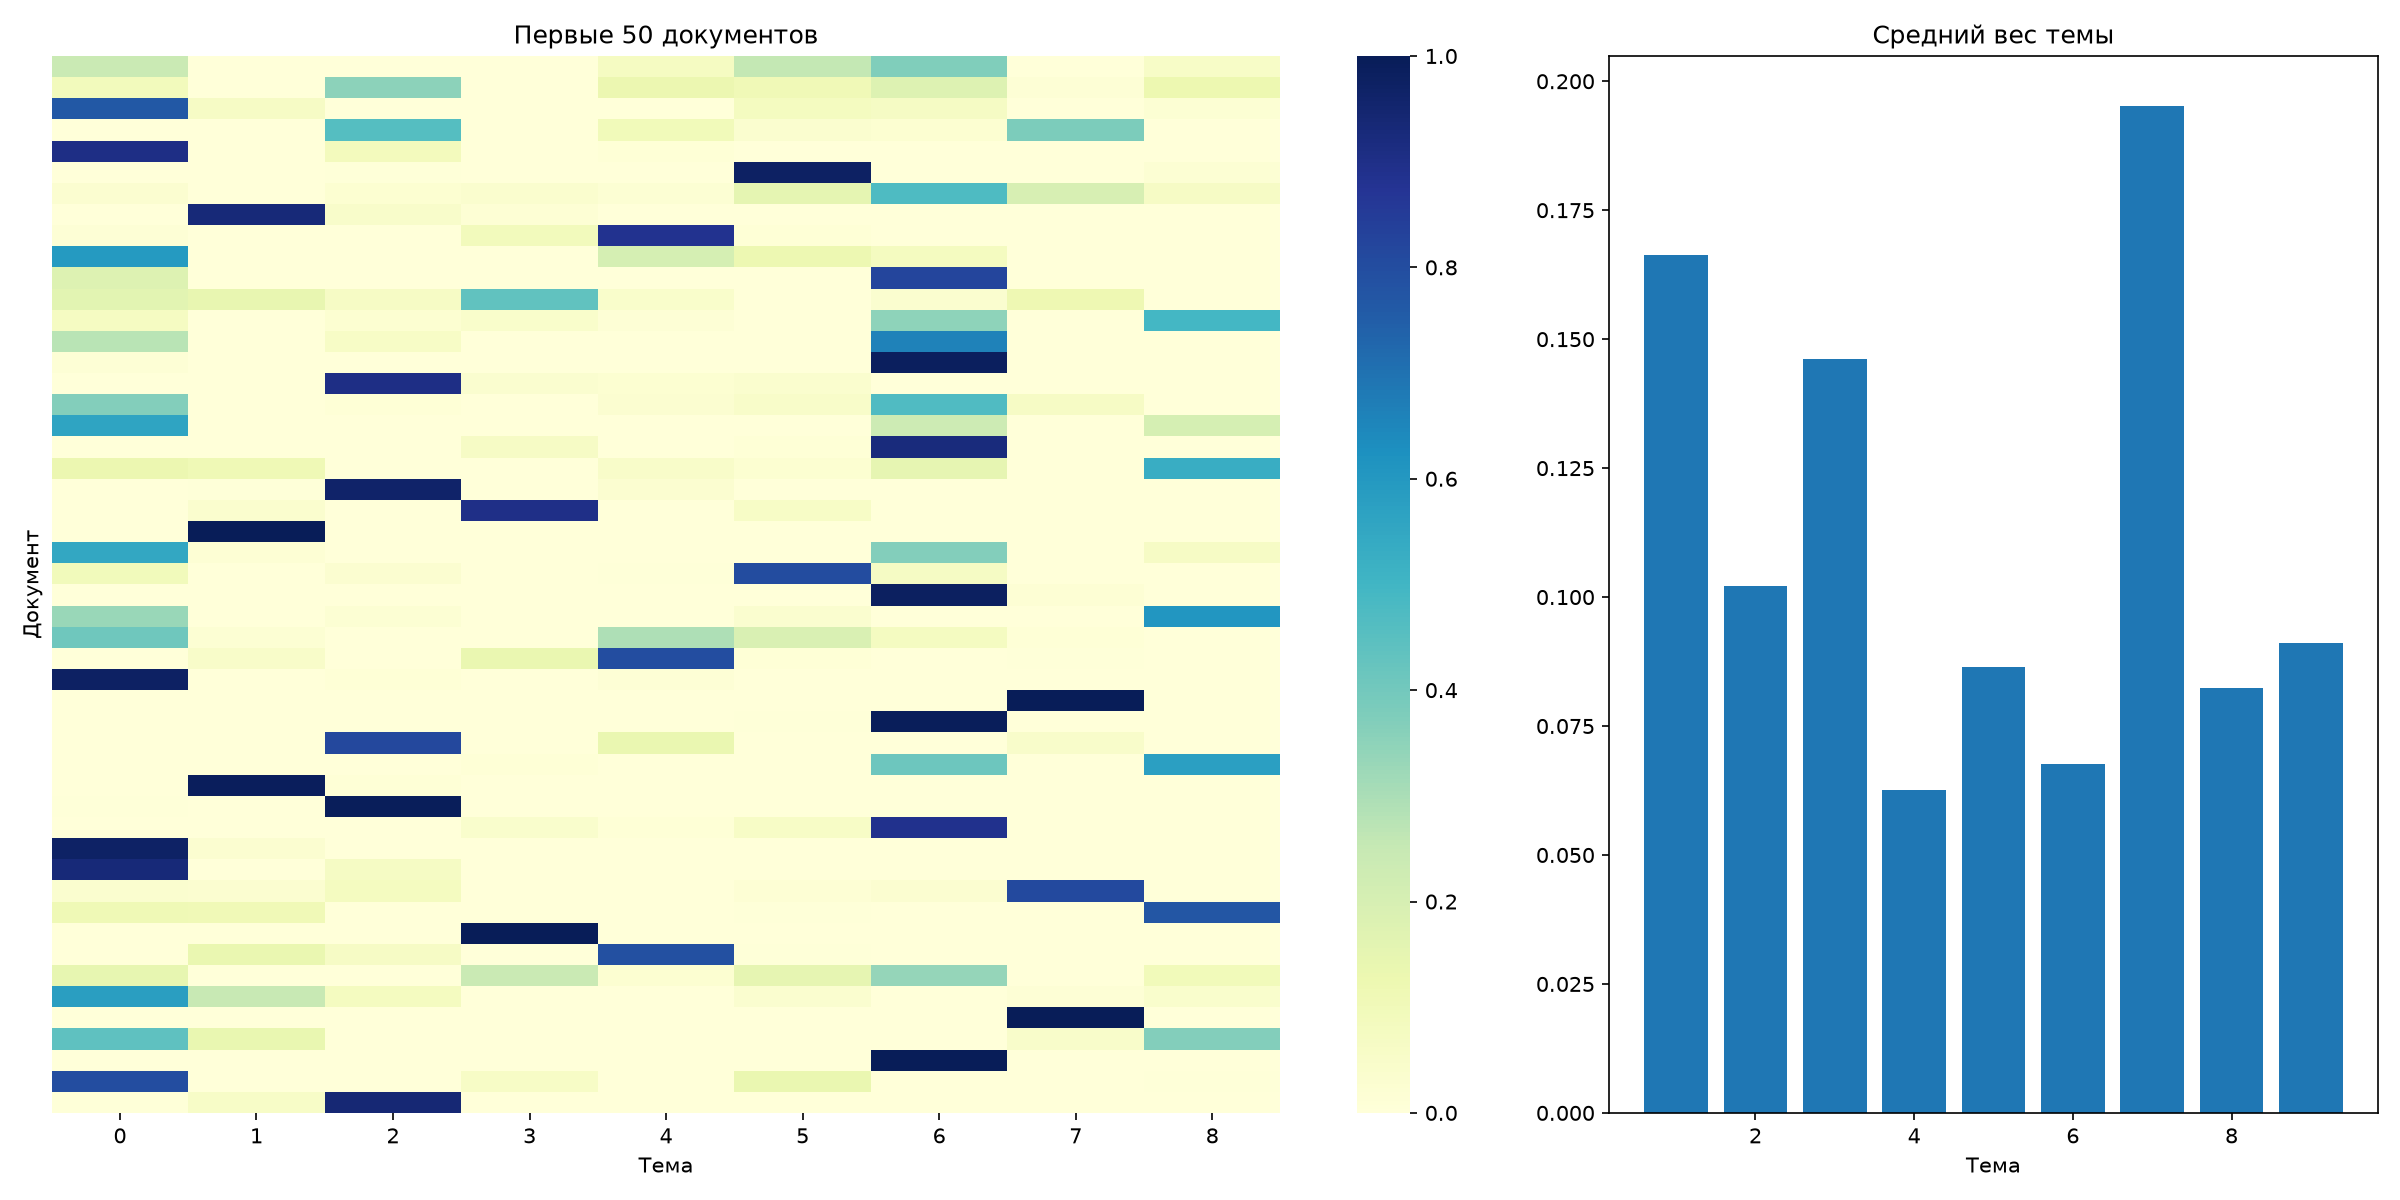

The data file committed next to this chart (first rows):
title, url, dominant_topic, topic_1, topic_2, topic_3, topic_4, topic_5, topic_6, topic_7, topic_8, topic_9
ПНИПУ приглашает студентов и школьников …, https://pstu.ru/media/news/pnipu-priglas…, 7, 0.2419, 0.0, 0.0, 0.0, 0.07414, 0.2545, 0.3735, 0.0, 0.05596
Войска беспилотных систем Вооруженных си…, https://pstu.ru/media/news/vyska-bespilo…, 3, 0.0932, 0.0, 0.3532, 0.0, 0.1291, 0.1069, 0.1793, 0.01219, 0.1262
В ПНИПУ пройдут Дни научного кино: откры…, https://pstu.ru/media/news/v-pnipu-proyd…, 1, 0.7665, 0.06479, 0.0, 0.0, 0.0, 0.07866, 0.06699, 0.0, 0.02304
Ученый Пермского Политеха рассказал о пр…, https://pstu.ru/media/news/uchenyy-perms…, 3, 0.0, 0.0, 0.4594, 0.0, 0.1011, 0.03321, 0.02642, 0.3799, 0.0
Сотрудники Лаборатории природных газовых…, https://pstu.ru/media/news/sotrudniki-la…, 1, 0.9033, 0.0, 0.08849, 0.0, 0.008251, 0.0, 0.0, 0.0, 0.0
Как снять ролик на миллион просмотров: «…, https://pstu.ru/media/news/kak-snyat-rol…, 6, 0.0, 0.0, 0.004408, 0.0, 0.0, 0.9757, 0.0, 0.0, 0.01993
Штаб студотрядов ПНИПУ подтвердил статус…, https://pstu.ru/media/news/shtab-studotr…, 7, 0.02986, 0.0, 0.02348, 0.03888, 0.01979, 0.1527, 0.4743, 0.1979, 0.06309
«Цифровая кафедра» в ПНИПУ: магистрант Х…, https://pstu.ru/media/news/tsifrovaya-ka…, 2, 0.0, 0.9319, 0.04887, 0.01925, 0.0, 0.0, 0.0, 0.0, 0.0
Поздравляем с наступающим Днем народного…, https://pstu.ru/media/news/pozdravlyaem-…, 5, 0.01536, 0.0, 0.0, 0.09094, 0.8838, 0.00986, 0.0, 0.0, 0.0
В Пермском Политехе напишут этнографичес…, https://pstu.ru/media/news/v-permskom-po…, 1, 0.5947, 0.0, 0.0, 0.0, 0.2039, 0.1229, 0.07851, 0.0, 0.0
Иностранные студенты Пермского Политеха …, https://pstu.ru/media/news/inostrannye-s…, 7, 0.1767, 0.0, 0.0, 0.0, 0.0, 0.0003195, 0.823, 0.0, 0.0
Ученому Пермского Политеха присвоено зва…, https://pstu.ru/media/news/uchenomu-perm…, 4, 0.162, 0.1409, 0.06285, 0.4365, 0.04542, 0.0, 0.03472, 0.1175, 0.0
Юные артисты «Солнечной радуги» ПНИПУ ст…, https://pstu.ru/media/news/yunye-artisty…, 9, 0.07204, 0.0, 0.02354, 0.04319, 0.01202, 0.0, 0.3506, 0.003335, 0.4953
Политехники вошли в пятерку лучших коман…, https://pstu.ru/media/news/politekhniki-…, 7, 0.2752, 0.0, 0.06146, 0.0, 0.0, 0.0, 0.6634, 0.0, 0.0
Студенты Пермского Политеха завоевали зо…, https://pstu.ru/media/news/studenty-perm…, 7, 0.01311, 0.001188, 0.0, 0.0, 0.0, 0.0, 0.9857, 0.0, 0.0
Ученые ПНИПУ впервые в России создали ос…, https://pstu.ru/media/news/uchenye-pnipu…, 3, 0.0, 0.0, 0.9042, 0.03461, 0.02453, 0.03664, 0.0, 0.0, 0.0
Студенты ПНИПУ вошли в число лучших на В…, https://pstu.ru/media/news/studenty-pnip…, 7, 0.3704, 0.0, 0.01049, 0.0, 0.02922, 0.05435, 0.4724, 0.06318, 0.0
В Перми пройдет третий Всероссийский фор…, https://pstu.ru/media/news/v-permi-proyd…, 1, 0.5609, 0.0, 0.0, 0.0, 0.0, 0.0, 0.2328, 0.0, 0.2064
Политехники заняли первое место в регион…, https://pstu.ru/media/news/politekhniki-…, 7, 0.0, 0.0, 0.0, 0.06605, 0.0, 0.01106, 0.9229, 0.0, 0.0
В ПНИПУ стартует Школа старост «Маяк»: п…, https://pstu.ru/media/news/v-pnipu-start…, 9, 0.1306, 0.111, 0.0, 0.0, 0.05416, 0.02526, 0.1507, 0.0, 0.5283
Ученые ПНИПУ научили нейросеть почти в д…, https://pstu.ru/media/news/uchenye-pnipu…, 3, 0.0, 0.004525, 0.9645, 0.0, 0.03101, 0.0, 0.0, 0.0, 0.0
Ветераны Пермского Политеха: Раиса Васил…, https://pstu.ru/media/news/veterany-perm…, 4, 0.0, 0.0356, 0.0, 0.902, 0.0, 0.06239, 0.0, 0.0, 0.0
«Цифровая кафедра» ПНИПУ: выпускница ХТФ…, https://pstu.ru/media/news/tsifrovaya-ka…, 2, 0.0, 1.0, 0.0, 0.0, 0.0, 0.0, 0.0, 0.0, 0.0
Итоги конкурса СНИЛ и СКБ: в ПНИПУ награ…, https://pstu.ru/media/news/itogi-konkurs…, 1, 0.5494, 0.01927, 0.0, 0.0, 0.0, 0.0, 0.3687, 0.0, 0.06261
Активистки «Голоса Пармы» приняли участи…, https://pstu.ru/media/news/aktivistki-go…, 6, 0.0948, 0.0, 0.02873, 0.0, 0.004577, 0.8026, 0.06932, 0.0, 0.0
Политехники завоевали шесть медалей на р…, https://pstu.ru/media/news/politekhniki-…, 7, 0.0, 0.0, 0.0, 0.0, 0.0, 0.0, 0.9812, 0.01877, 0.0
В ПНИПУ завершилась III Всероссийская ко…, https://pstu.ru/media/news/v-pnipu-zaver…, 9, 0.3312, 0.0, 0.02298, 0.00219, 0.0, 0.03508, 0.0, 0.0, 0.6086
Ансамбль «Солнечная радуга» Пермского По…, https://pstu.ru/media/news/ansambl-solne…, 1, 0.4089, 0.02037, 0.0, 0.0, 0.2952, 0.1931, 0.07423, 0.0083, 0.0
Пермский Политех поздравляет с Днем экон…, https://pstu.ru/media/news/permskiy-poli…, 5, 0.0, 0.05333, 0.0, 0.1357, 0.7976, 0.008161, 0.0, 0.005237, 0.0
От модернизации дорог до средств индивид…, https://pstu.ru/media/news/ot-modernizat…, 1, 0.975, 0.0, 0.008449, 0.0, 0.01471, 0.001892, 0.0, 0.0, 0.0
Что скрывает Тауридный резонансный рой: …, https://pstu.ru/media/news/chto-skryvaet…, 8, 0.0, 0.0, 0.0, 0.0, 0.0002211, 0.0, 0.0, 0.9998, 0.0
Студенты ПНИПУ вошли в состав сборных Пр…, https://pstu.ru/media/news/studenty-pnip…, 7, 0.0, 0.0, 0.0, 0.0, 0.0, 0.005645, 0.9944, 0.0, 0.0
Ученые ПНИПУ создали новый генератор, ко…, https://pstu.ru/media/news/uchenye-pnipu…, 3, 0.0, 0.0, 0.815, 0.0, 0.1354, 0.0, 0.002381, 0.04723, 0.0
Команда Политехнической школы ПНИПУ заво…, https://pstu.ru/media/news/komanda-polit…, 9, 0.0, 0.0, 0.0, 0.009757, 0.0, 0.0, 0.4136, 0.0, 0.5766
«Цифровая кафедра» ПНИПУ: студентка гума…, https://pstu.ru/media/news/tsifrovaya-ka…, 2, 0.0, 0.9911, 0.00894, 0.0, 0.0, 0.0, 0.0, 0.0, 0.0
Ученые ПНИПУ и Китайского нефтяного унив…, https://pstu.ru/media/news/uchenye-pnipu…, 3, 0.004286, 0.0, 0.9957, 0.0, 0.0, 0.0, 0.0, 0.0, 0.0
Политехники стали победителями соревнова…, https://pstu.ru/media/news/politekhniki-…, 7, 0.0, 0.0, 0.0, 0.04105, 0.01061, 0.06128, 0.8871, 0.0, 0.0
Прием заявок открыт: в ПНИПУ стартует XV…, https://pstu.ru/media/news/priem-zayavok…, 1, 0.9726, 0.02744, 0.0, 0.0, 0.0, 0.0, 0.0, 0.0, 0.0
Более 400 экспертов и 20 индустриальных …, https://pstu.ru/media/news/bolee-400-eks…, 1, 0.9336, 0.0, 0.06642, 0.0, 0.0, 0.0, 0.0, 0.0, 0.0
Четыре странника на рассвете: ученый Пер…, https://pstu.ru/media/news/chetyre-stran…, 8, 0.03155, 0.02825, 0.07902, 0.0, 0.0, 0.01803, 0.03117, 0.812, 0.0
Школа, вуз и производство: в ПНИПУ обсуд…, https://pstu.ru/media/news/shkola-vuz-i-…, 9, 0.1115, 0.1073, 0.0, 0.003514, 0.0, 0.005929, 0.0, 0.0, 0.7718
Ветераны Пермского Политеха: Владимир Ал…, https://pstu.ru/media/news/veterany-perm…, 4, 0.0, 0.0, 0.0, 1.0, 0.0, 0.0, 0.0, 0.0, 0.0
Пермский Политех поздравляет с Днем прое…, https://pstu.ru/media/news/permskiy-poli…, 5, 0.0, 0.1352, 0.06591, 0.0, 0.7924, 0.006513, 0.0, 0.0, 0.0
Приглашаем на день рождения Пермского По…, https://pstu.ru/media/news/permskiy-poli…, 7, 0.1449, 0.0, 0.0, 0.24, 0.02615, 0.1493, 0.3388, 0.0, 0.1009
В Пермском Политехе ученые и профильные …, https://pstu.ru/media/news/v-permskom-po…, 1, 0.5801, 0.2474, 0.08112, 0.0, 0.003178, 0.03454, 0.0, 0.01366, 0.04008
Космическое наследие кометы Темпеля-Тутт…, https://pstu.ru/media/news/kosmicheskoe-…, 8, 0.0, 0.0, 0.0, 0.0, 0.0, 0.0, 0.0, 1.0, 0.0
Пермский Политех приглашает абитуриентов…, https://pstu.ru/media/news/permskiy-poli…, 1, 0.4411, 0.1369, 0.0, 0.003643, 0.0, 0.0, 0.0, 0.04954, 0.3689
В Пермском Политехе определили победител…, https://pstu.ru/media/news/v-permskom-po…, 7, 0.0, 0.0, 0.0, 0.0, 0.0, 0.0, 1.0, 0.0, 0.0
ПНИПУ расширяет международное сотрудниче…, https://pstu.ru/media/news/pnipu-rasshir…, 1, 0.8002, 0.0, 0.0, 0.06211, 0.0, 0.1331, 0.0, 0.0, 0.00461
Ученые ПНИПУ впервые в мире нашли способ…, https://pstu.ru/media/news/uchenye-pnipu…, 3, 0.004925, 0.05497, 0.9401, 0.0, 0.0, 0.0, 0.0, 0.0, 0.0
От исследований до инженерных разработок…, https://pstu.ru/media/news/ot-issledovan…, 9, 0.0, 0.02014, 0.0, 0.0, 0.0, 0.0, 0.0, 0.0, 0.9799
Стратегии для руководителей и практикум …, https://pstu.ru/media/news/strategii-dly…, 6, 0.04532, 0.1544, 0.0, 0.0, 0.0, 0.7816, 0.01867, 0.0, 0.0
Пермский Политех поздравляет с Днем преп…, https://pstu.ru/media/news/permskiy-poli…, 5, 0.0, 0.0, 0.0, 0.0, 0.626, 0.0, 0.0, 0.0, 0.374
В ПНИПУ состоялись «Файнбургские чтения»…, https://pstu.ru/media/news/v-pnipu-sosto…, 1, 0.696, 0.006892, 0.02667, 0.0, 0.1003, 0.1309, 0.0, 0.0392, 0.0
Пермский Политех поздравляет со Всемирны…, https://pstu.ru/media/news/permskiy-poli…, 5, 0.0, 0.02515, 0.05116, 0.02379, 0.8607, 0.0, 0.0, 0.0, 0.03919
В ПНИПУ прошла XIV Международная конфере…, https://pstu.ru/media/news/v-pnipu-prosh…, 1, 0.9489, 0.0, 0.0, 0.0, 0.05113, 0.0, 0.0, 0.0, 0.0
В Пермском Политехе определили лучшее ст…, https://pstu.ru/media/news/v-permskom-po…, 7, 0.0, 0.06509, 0.0, 0.0, 0.08127, 0.1047, 0.7489, 0.0, 0.0
Приглашаем политехников проверить свои з…, https://pstu.ru/media/news/priglashaem-p…, 1, 0.5195, 0.008238, 0.0, 0.0, 0.1709, 0.01494, 0.2622, 0.02425, 0.0
В Пермском Политехе вручили знаки отличи…, https://pstu.ru/media/news/v-permskom-po…, 7, 0.2812, 0.0, 0.0, 0.0, 0.02947, 0.0, 0.5517, 0.0, 0.1376
Пермский Политех отпраздновал 73-й день …, https://pstu.ru/media/news/permskiy-poli…, 1, 0.3021, 0.06276, 0.0, 0.01605, 0.1237, 0.04748, 0.2194, 0.0, 0.2285
... 166 more rows
